Run: headless pygame with SDL's dummy video driver; simulated clock (each Clock.tick advances the game by its frame time, no real sleeping); random seed 0; keys injected as events and as key.get_pressed() state; no mouse input.
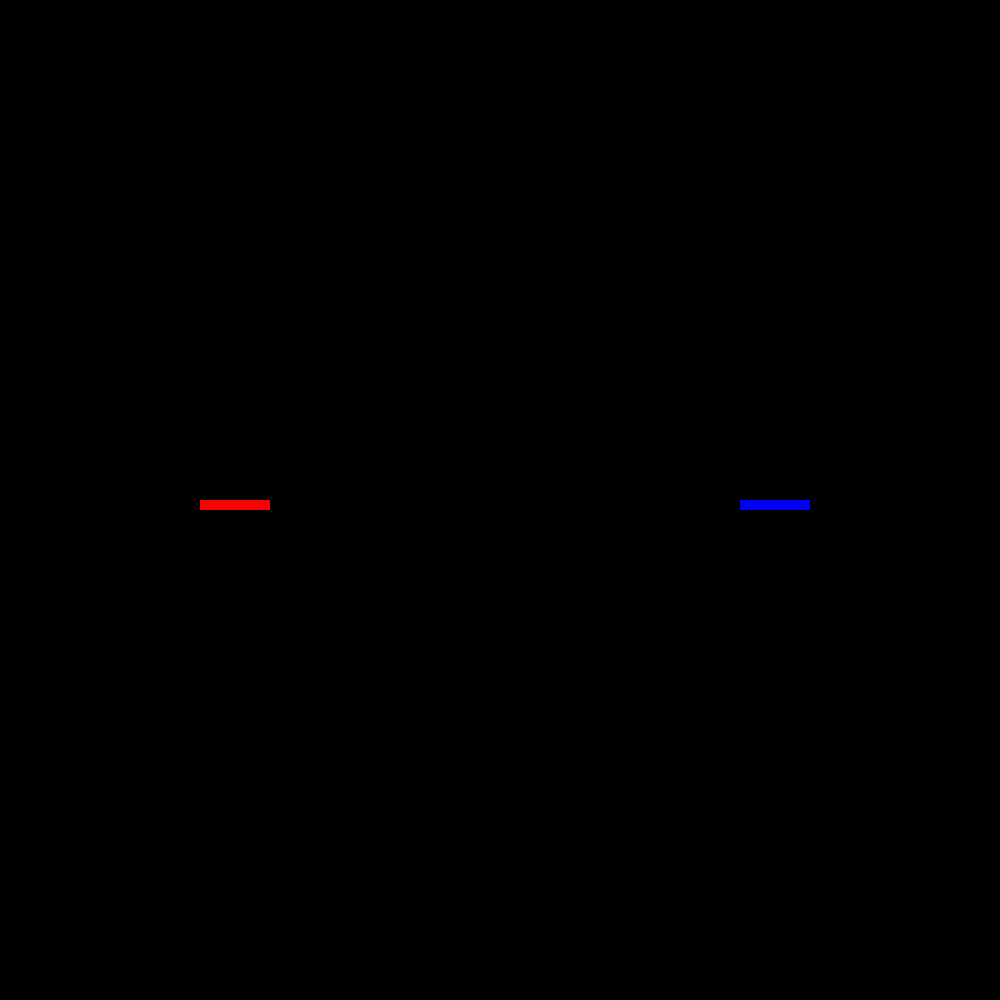
Frame 1 of 4 · flips 1–60 · no input
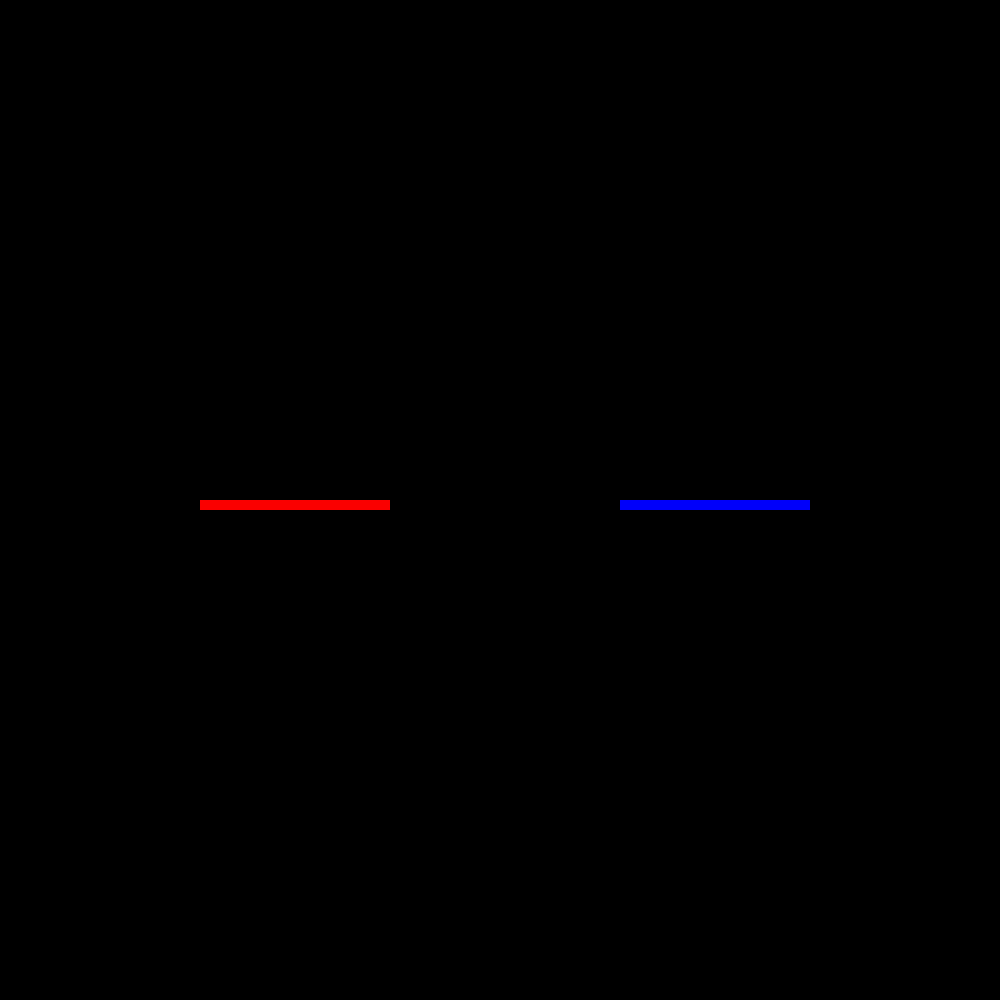
Frame 2 of 4 · flips 61–180 · tapped SPACE, RETURN · held RIGHT (→), D
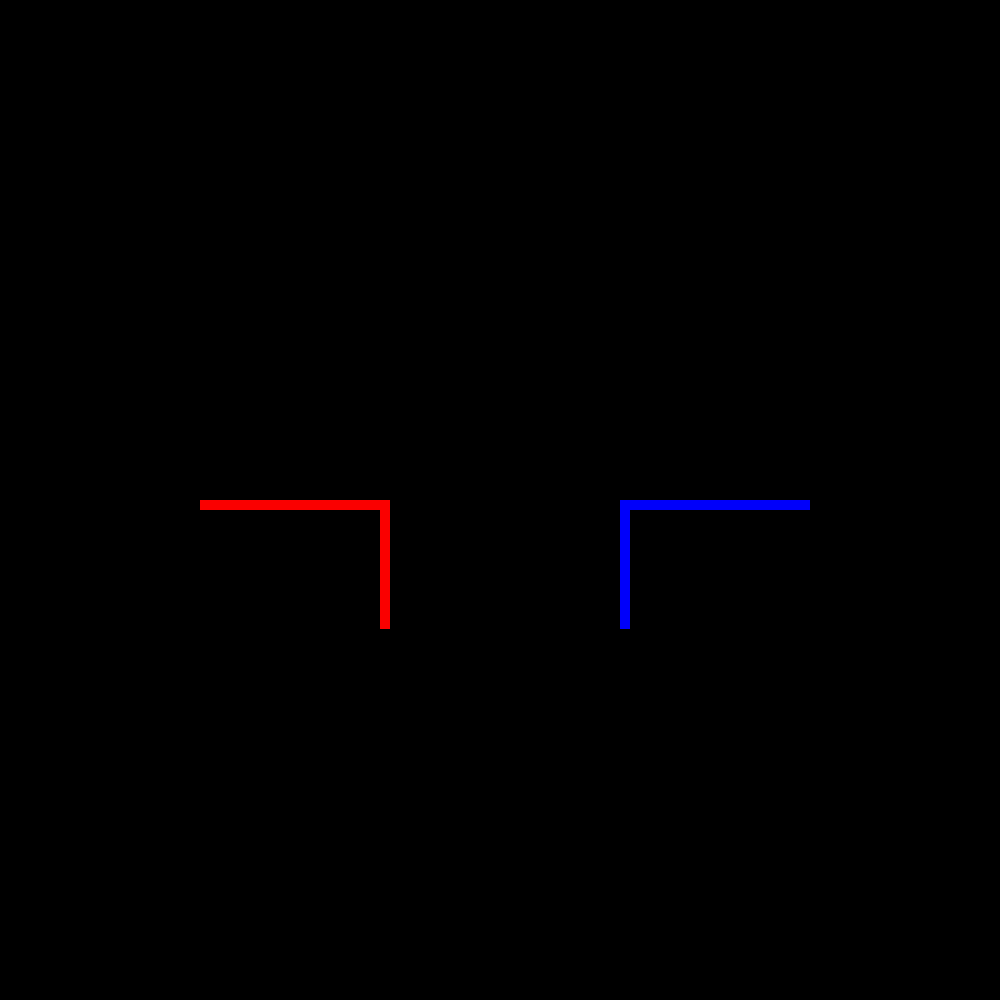
Frame 3 of 4 · flips 181–300 · held DOWN (↓), S
Frame 4 of 4 · flips 301–420 · held LEFT (←), A, UP (↑), W · screen unchanged from frame 3, image omitted

The pygame program that drew these frames:

# -*- coding: utf-8 -*-
"""
Created on Sat Mar 8 23:11:28 2014

@author: dmichael
"""

import pygame
from pygame.locals import *
import random
import math
import time

class LightCycleModel:
    def __init__(self):
        self.cycle1 = Cycle(800,500,10,(0,0,250),-1.0)
        self.cycle2 = Cycle(200,500,10,(250,0,0),1.0)
        self.trail1=[]
        self.trail2=[]
        self.trail1.append(Trail(self.cycle1.color,self.cycle1.height,0,self.cycle1.x,self.cycle1.y))
        self.trail2.append(Trail(self.cycle2.color,self.cycle2.height,0,self.cycle2.x,self.cycle2.y))
    def update(self):
        """updates the cycles and the current paths for each lightcycle"""
        self.cycle1.update()        
        self.cycle2.update()

        #enlongating the path for cycle 1        
        if self.cycle1.vx>0:
           self.trail1[-1].width+=self.cycle1.vx
        if self.cycle1.vx<0:
            self.trail1[-1].width=self.trail1[-1].width-self.cycle1.vx
            self.trail1[-1].x = self.cycle1.x+self.cycle1.width
        if self.cycle1.vy>0:
            self.trail1[-1].height+=self.cycle1.vy
        if self.cycle1.vy<0:
            self.trail1[-1].height=self.trail1[-1].height-self.cycle1.vy
            self.trail1[-1].y = self.cycle1.y+self.cycle1.height

        #enlongating the path for cycle 2      
        if self.cycle2.vx>0:
           self.trail2[-1].width+=self.cycle2.vx
        if self.cycle2.vx<0:
            self.trail2[-1].width=self.trail2[-1].width-self.cycle2.vx
            self.trail2[-1].x = self.cycle2.x+self.cycle2.width
        if self.cycle2.vy>0:
            self.trail2[-1].height+=self.cycle2.vy
        if self.cycle2.vy<0:
            self.trail2[-1].height=self.trail2[-1].height-self.cycle2.vy
            self.trail2[-1].y = self.cycle2.y+self.cycle2.height
        
        for path1 in self.trail1[:-1]:
            #Checking for collisions with paths
            if pygame.Rect(self.cycle1.x,self.cycle1.y,self.cycle1.width,self.cycle1.height).colliderect(pygame.Rect(path1.x,path1.y,path1.width,path1.height)):
                #ends game if it collides                
                return False
        for path1 in self.trail1[:]:
            if pygame.Rect(self.cycle2.x,self.cycle2.y,self.cycle2.width,self.cycle2.height).colliderect(pygame.Rect(path1.x,path1.y,path1.width,path1.height)):               
                return False
        for path2 in self.trail2[:]:        
            if pygame.Rect(self.cycle1.x,self.cycle1.y,self.cycle1.width,self.cycle1.height).colliderect(pygame.Rect(path2.x,path2.y,path2.width,path2.height)):                                
                return False
        for path2 in self.trail2[:-1]:
            if pygame.Rect(self.cycle2.x,self.cycle2.y,self.cycle2.width,self.cycle2.height).colliderect(pygame.Rect(path2.x,path2.y,path2.width,path2.height)):
                return False
        #ends game if the cycle hit the edge of screen
        if not(self.windowRect.contains(pygame.Rect(self.cycle1.x,self.cycle1.y,self.cycle1.width,self.cycle1.height))):
            return False
        if not(self.windowRect.contains(pygame.Rect(self.cycle2.x,self.cycle2.y,self.cycle2.width,self.cycle2.height))):
            return False
        return True
        
class Cycle:
    def __init__(self,x,y,thick,color,vx):
        self.x = x
        self.y = y
        self.width = thick
        self.height = thick
        self.color = color
        self.vx = vx
        self.vy = 0.0
        
    def update(self):
        """Changes the location based off of the two velocities"""
        self.x += self.vx
        self.y += self.vy
        
        
class Trail:
     def __init__(self,color,height,width,x,y):
        self.color=color
        self.height=height
        self.width=width
        self.x=x
        self.y=y        
class PyGameWindowView:
    """ A view of LightCycles rendered in a Pygame window """
    def __init__(self,model,screen,size):
        self.model = model
        self.model.windowRect=pygame.Rect(0,0,size[0],size[1])
        self.screen = screen
    def draw(self):
        """draws the two cycles and all of the paths they made"""
        self.screen.fill(pygame.Color(0,0,0))
        pygame.draw.rect(self.screen, pygame.Color(self.model.cycle1.color[0],self.model.cycle1.color[1],self.model.cycle1.color[2]),pygame.Rect(self.model.cycle1.x,self.model.cycle1.y,self.model.cycle1.width,self.model.cycle1.height))
        pygame.draw.rect(self.screen, pygame.Color(self.model.cycle2.color[0],self.model.cycle2.color[1],self.model.cycle2.color[2]),pygame.Rect(self.model.cycle2.x,self.model.cycle2.y,self.model.cycle2.width,self.model.cycle2.height))
        for path1 in self.model.trail1:
            pygame.draw.rect(self.screen, pygame.Color(path1.color[0],path1.color[1],path1.color[2]),pygame.Rect(path1.x,path1.y,path1.width,path1.height))
        for path2 in self.model.trail2:
            pygame.draw.rect(self.screen, pygame.Color(path2.color[0],path2.color[1],path2.color[2]),pygame.Rect(path2.x,path2.y,path2.width,path2.height))   
        pygame.display.update()

class Controller:
    def __init__(self,model):
        self.model = model
    
    def handle_keyboard_event(self,event):
        """checks for wasd or arrow key inputs and changes the direction accordingly. Also adds
            a new path when the cycle changes direction"""
        if event.type != KEYDOWN:
            return
        if event.key == pygame.K_LEFT and self.model.cycle1.vx == 0:
            self.model.cycle1.vx = -1.0
            self.model.cycle1.vy = 0.0
            self.model.trail1.append(Trail(self.model.cycle1.color,self.model.cycle1.height,0,self.model.cycle1.x+self.model.cycle1.width,self.model.cycle1.y))
        if event.key == pygame.K_RIGHT and self.model.cycle1.vx == 0:
            self.model.cycle1.vx = 1.0
            self.model.cycle1.vy = 0.0
            self.model.trail1.append(Trail(self.model.cycle1.color,self.model.cycle1.height,0,self.model.cycle1.x,self.model.cycle1.y))
        if event.key == pygame.K_UP and self.model.cycle1.vy == 0:
            self.model.cycle1.vx = 0.0
            self.model.cycle1.vy = -1.0
            self.model.trail1.append(Trail(self.model.cycle1.color,0,self.model.cycle1.width,self.model.cycle1.x,self.model.cycle1.y+self.model.cycle1.height))
        if event.key == pygame.K_DOWN and self.model.cycle1.vy == 0:
            self.model.cycle1.vx = 0.0
            self.model.cycle1.vy = .9999
            self.model.trail1.append(Trail(self.model.cycle1.color,0,self.model.cycle1.width,self.model.cycle1.x,self.model.cycle1.y))
        else:
            self.model.cycle1.vx = self.model.cycle1.vx
            self.model.cycle1.vy = self.model.cycle1.vy
        
        if event.key == pygame.K_a and self.model.cycle2.vx == 0:
            self.model.cycle2.vx = -1.0
            self.model.cycle2.vy = 0.0
            self.model.trail2.append(Trail(self.model.cycle2.color,self.model.cycle2.height,0,self.model.cycle2.x+self.model.cycle2.width,self.model.cycle2.y))
        if event.key == pygame.K_d and self.model.cycle2.vx == 0:
            self.model.cycle2.vx = 1.0
            self.model.cycle2.vy = 0.0
            self.model.trail2.append(Trail(self.model.cycle2.color,self.model.cycle2.height,0,self.model.cycle2.x,self.model.cycle2.y))
        if event.key == pygame.K_w and self.model.cycle2.vy == 0:
            self.model.cycle2.vx = 0.0
            self.model.cycle2.vy = -1.0
            self.model.trail2.append(Trail(self.model.cycle2.color,0,self.model.cycle2.width,self.model.cycle2.x,self.model.cycle2.y+self.model.cycle2.height))
        if event.key == pygame.K_s and self.model.cycle2.vy == 0:
            self.model.cycle2.vx = 0.0
            self.model.cycle2.vy = .9999
            self.model.trail2.append(Trail(self.model.cycle2.color,0,self.model.cycle2.width,self.model.cycle2.x,self.model.cycle2.y))
if __name__ == '__main__':
    pygame.init()

    size = (1000,1000)
    screen = pygame.display.set_mode(size)

    model = LightCycleModel()
    view = PyGameWindowView(model,screen,size)
    controller = Controller(model)


    running = True

    while running:
        for event in pygame.event.get():
            if event.type == QUIT:
                running = False
            if event.type == KEYDOWN:
                controller.handle_keyboard_event(event)
        running=model.update()
        view.draw()
        time.sleep(.001)

    pygame.quit()
